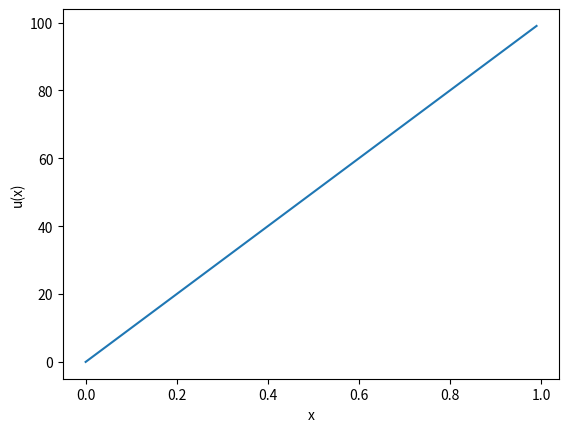

This chart was generated by the following Python code:
import os
import matplotlib.pyplot as plt

# number of nodes in mesh (DOF+2)
N = 11
# (k*u'')'' + (p*u')' + q*u = f, constant coeffecients
coeffecients = [1,0,0] # (k, p, q)
# LHS of PDE
f = ['1', '0'] # f(x), f'(x)
# boundary conditions
boundary = [[0, 0],  # u(0),  u(1)
			[0, 0]]	 # u'(0), u'(1)

# U = fourthOrderFEsolver(N,coeffecients,f,boundary);

os.system("./local_matrix '{}' '{}' '{}' '{}' ".format(N,coeffecients,f,boundary))
U = [i for i in range(100)]

h = 1./len(U)
x = [i*h for i in range(len(U))]
plt.figure()
plt.plot(x,U)

plt.ylabel("u(x)")
plt.xlabel("x")
plt.show()